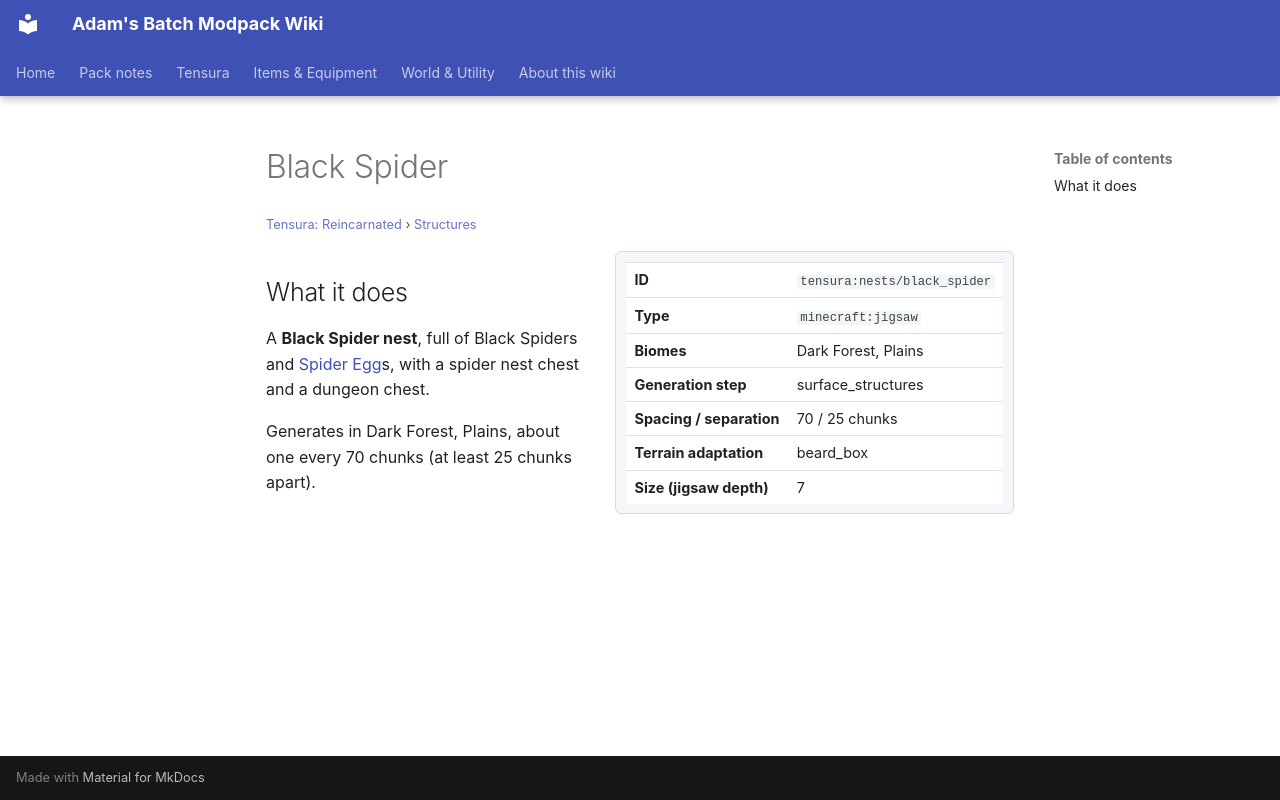

repository: Proteus-Nell/Adams-Batch-MC-Modpack-Wiki · page: tensura-reincarnated/structures/nests-black-spider/index.html · generator: mkdocs

# Black Spider

<small>[Tensura: Reincarnated](../index.md) &rsaquo; [Structures](index.md)</small>

<div class="infobox" markdown>

| | |
|---|---|
| **ID** | `tensura:nests/black_spider` |
| **Type** | `minecraft:jigsaw` |
| **Biomes** | Dark Forest, Plains |
| **Generation step** | surface_structures |
| **Spacing / separation** | 70 / 25 chunks |
| **Terrain adaptation** | beard_box |
| **Size (jigsaw depth)** | 7 |

</div>

## What it does

A **Black Spider nest**, full of Black Spiders and [Spider Egg](../blocks/spider-egg.md)s, with a spider nest chest and a dungeon chest.

Generates in Dark Forest, Plains, about one every 70 chunks (at least 25 chunks apart).
